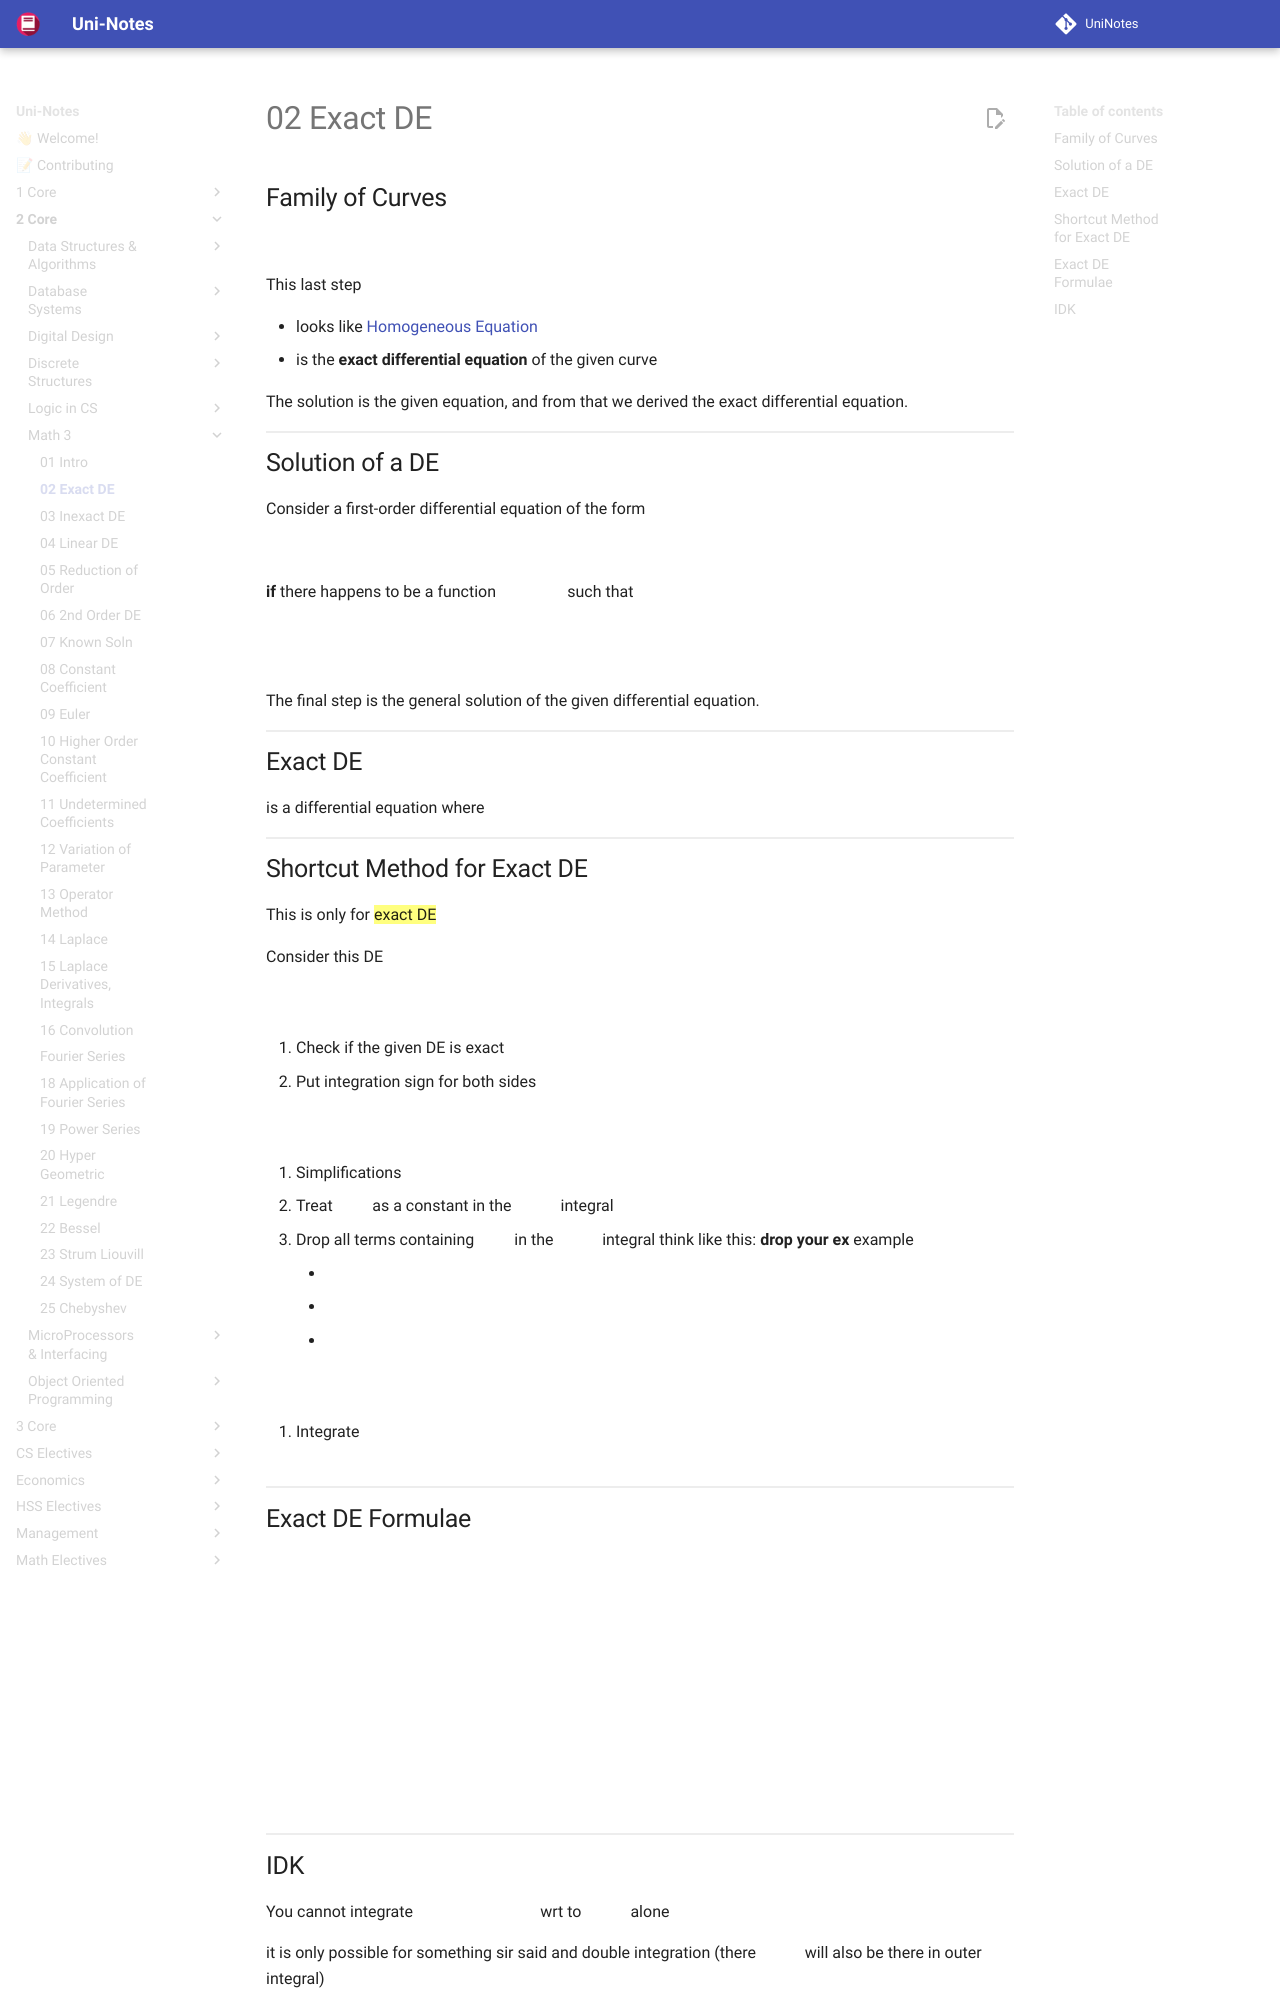

repository: uni-notes/uni-notes · page: 2_Core/Math_3/02_Exact_DE/index.html · generator: mkdocs

## Family of Curves

$$
\begin{aligned}
f(x, y) &= c \\
d( \ f(x, y) \ ) &= d(c) \\
f_x dx + f_y dy &= 0
\end{aligned}
$$

This last step

- looks like [Homogeneous Equation](01 Intro#Homogeneous Equation)
- is the **exact differential equation** of the given curve

The solution is the given equation, and from that we derived the exact differential equation.

## Solution of a DE

Consider a first-order differential equation of the form

$$
M dx + N dy = 0
$$

**if** there happens to be a function $f(x, y)$ such that

$$
\begin{aligned}
f_x = M(x, y),
\quad
f_y &= N(x, y) \\
\frac{\partial f}{\partial x} dx
+
\frac{\partial f}{\partial y} dy
&= 0 \\
d( f(x, y) ) &= 0 \\
f(x, y) &= c
\end{aligned}
$$

The final step is the general solution of the given differential equation.

## Exact DE

is a differential equation where $M_y = N_x$

## Shortcut Method for Exact DE

This is only for ==exact DE==

Consider this DE

$$
(\ y + y \cos(xy)  \ )dx + (\ x + x \cos(xy) \ ) = 0
$$

1. Check if the given DE is exact

2. Put integration sign for both sides
  
$$
\int (\ y + y \cos(xy)  \ )  dx + \int(\ x + x \cos(xy) \ )  dx = \int 0
$$
   
3. Simplifications
   1. Treat $y$ as a constant in the $dx$ integral
   2. Drop all terms containing $x$ in the $dy$ integral
      think like this: **drop your ex**
      example
      - $y \cos(x) \to 0$
      - $x \cos(x) \to 0$
      - $y + y \cos(x) \to y$
   
$$
\int (\  y + y \cos(xy) \ ) dx + \int (0 + 0) dy = c
$$
   
4. Integrate

$$ \begin{aligned} yx + y \left( \frac{ \sin xy }{ y } \right) &= c \\
yx + \sin(xy) &= c
\end{aligned} $$
